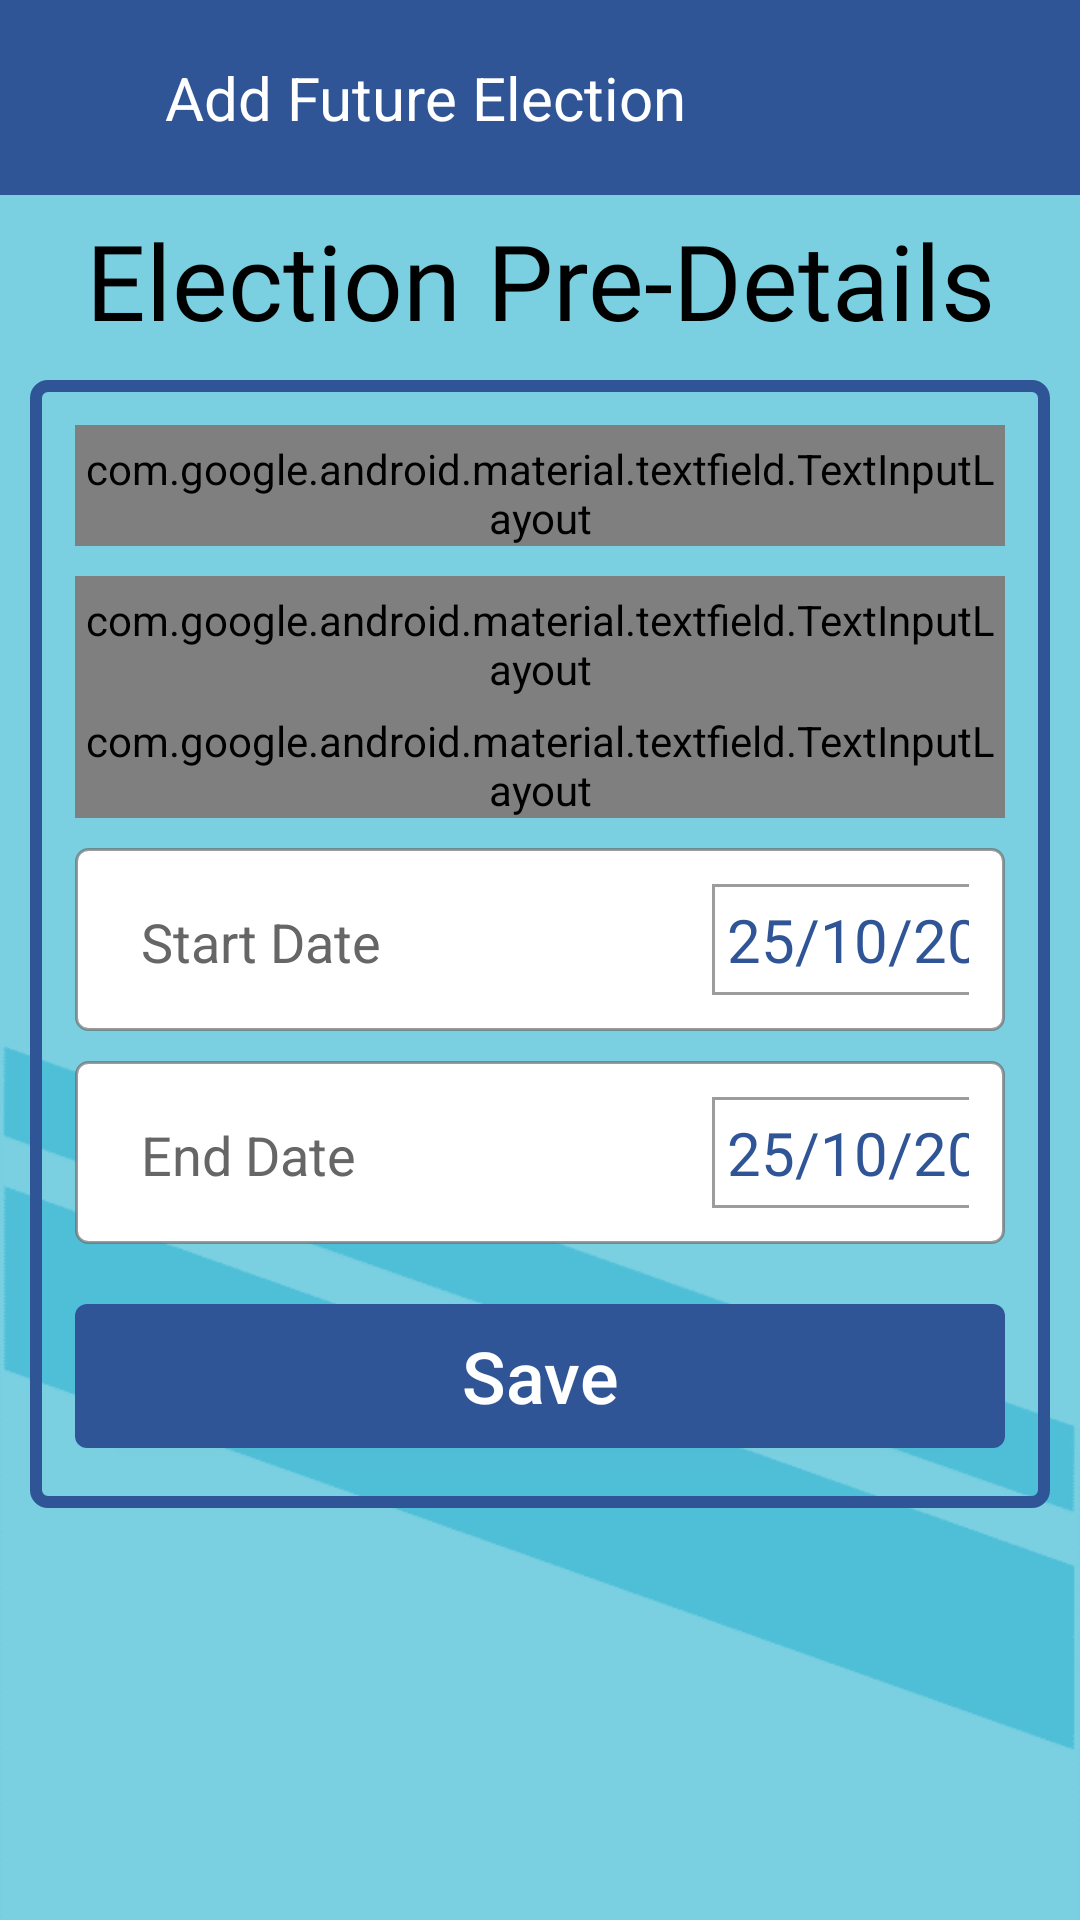

Layout XML and referenced resources for this Android screen:
<!-- AndroidManifest.xml: application theme Theme.ElectronicElectionApp.NoActionBarNoStatusBar -->
<!-- res/layout/activity_sv_add_future_election.xml -->
<?xml version="1.0" encoding="utf-8"?>
<LinearLayout
    xmlns:android="http://schemas.android.com/apk/res/android"
    xmlns:app="http://schemas.android.com/apk/res-auto"
    xmlns:tools="http://schemas.android.com/tools"
    android:layout_width="match_parent"
    android:layout_height="match_parent"
    android:orientation="vertical"
    tools:context=".Supervisor.SV_AddFutureElection"
    android:background="@drawable/background">

    <androidx.constraintlayout.widget.ConstraintLayout
        android:id="@+id/toolbar_constraint"
        android:layout_width="match_parent"
        app:layout_constraintTop_toTopOf="parent"
        app:layout_constraintLeft_toLeftOf="parent"
        app:layout_constraintRight_toRightOf="parent"
        android:layout_height="65dp"
        android:background="#2F5597">

        <ImageView
            android:id="@+id/back"
            android:layout_width="35dp"
            android:layout_height="35dp"
            android:layout_marginLeft="10dp"
            app:layout_constraintLeft_toLeftOf="@id/toolbar_constraint"
            app:layout_constraintTop_toTopOf="@id/toolbar_constraint"
            app:layout_constraintBottom_toBottomOf="@id/toolbar_constraint"
            android:src="@drawable/icon_back" />

        <TextView
            android:id="@+id/pageName"
            android:layout_width="wrap_content"
            android:layout_height="wrap_content"
            android:layout_marginLeft="10dp"
            app:layout_constraintTop_toTopOf="@id/toolbar_constraint"
            app:layout_constraintLeft_toRightOf="@+id/back"
            app:layout_constraintBottom_toBottomOf="@id/toolbar_constraint"
            android:text="Add Future Election"
            android:textColor="@color/white"
            android:textSize="20sp"/>

        <ImageView
            android:id="@+id/setting"
            android:layout_width="35dp"
            android:layout_height="35dp"
            android:layout_marginRight="10dp"
            app:layout_constraintRight_toRightOf="@id/toolbar_constraint"
            app:layout_constraintTop_toTopOf="@id/toolbar_constraint"
            app:layout_constraintBottom_toBottomOf="@id/toolbar_constraint"
            android:src="@drawable/icon_setting" />

    </androidx.constraintlayout.widget.ConstraintLayout>


    <TextView
        android:layout_width="match_parent"
        android:layout_height="wrap_content"
        android:layout_marginTop="5dp"
        android:background="#7AD0E1"
        android:fontFamily="@font/caveat"
        android:text="Election Pre-Details"
        android:gravity="center"
        android:textColor="@color/black"
        android:textSize="35sp" />

    <LinearLayout
        android:layout_width="match_parent"
        android:layout_height="wrap_content"
        android:orientation="vertical"
        android:background="@drawable/curved_corners_blue_line2"
        android:layout_margin="10dp"
        android:padding="5dp">

        <com.google.android.material.textfield.TextInputLayout
            android:id="@+id/addFutureElectionFormIL"
            android:layout_width="match_parent"
            android:layout_height="wrap_content"
            android:layout_marginTop="10dp"
            android:layout_marginLeft="10dp"
            android:layout_marginRight="10dp"
            android:paddingTop="5dp"
            android:hint="Submission form"
            app:boxBackgroundColor="#F2F2F2"
            app:boxStrokeColor="#2F5597"
            app:hintTextColor="#000000"
            android:textColorHint="#666666"
            app:helperTextEnabled="true"
            app:helperTextTextColor="#FF0000"
            style="@style/Widget.MaterialComponents.TextInputLayout.OutlinedBox">

            <com.google.android.material.textfield.TextInputEditText
                android:id="@+id/TIET_addFutureElectionForm"
                android:layout_width="match_parent"
                android:layout_height="wrap_content"
                android:inputType="textUri"
                android:textColor="#666666"/>

        </com.google.android.material.textfield.TextInputLayout>

        <com.google.android.material.textfield.TextInputLayout
            android:id="@+id/electionPreNameTIL"
            android:layout_width="match_parent"
            android:layout_height="wrap_content"
            android:layout_marginTop="10dp"
            android:layout_marginLeft="10dp"
            android:layout_marginRight="10dp"
            android:paddingTop="5dp"
            android:hint="Election Pre Name"
            app:boxBackgroundColor="#F2F2F2"
            app:boxStrokeColor="#2F5597"
            app:hintTextColor="#000000"
            android:textColorHint="#666666"
            app:helperTextEnabled="true"
            app:helperTextTextColor="#FF0000"
            app:counterEnabled="true"
            app:counterMaxLength="50"
            app:counterTextColor="@color/white"
            style="@style/Widget.MaterialComponents.TextInputLayout.OutlinedBox">

            <com.google.android.material.textfield.TextInputEditText
                android:id="@+id/etElectionPreName"
                android:layout_width="match_parent"
                android:layout_height="wrap_content"
                android:textColor="#666666"/>

        </com.google.android.material.textfield.TextInputLayout>

        <com.google.android.material.textfield.TextInputLayout
            android:id="@+id/electionPreDescriptionTIL"
            android:layout_below="@id/electionNameTIL"
            android:layout_width="match_parent"
            android:layout_height="wrap_content"
            android:layout_marginLeft="10dp"
            android:layout_marginRight="10dp"
            android:paddingTop="5dp"
            android:hint="Election Pre Description"
            app:helperTextEnabled="true"
            app:helperTextTextColor="#FF0000"
            app:hintEnabled="true"
            app:boxBackgroundColor="#F2F2F2"
            app:hintTextColor="#000000"
            app:counterEnabled="true"
            app:counterMaxLength="500"
            app:boxStrokeColor="#2F5597"
            android:textColorHint="#666666"
            style="@style/Widget.MaterialComponents.TextInputLayout.OutlinedBox">

            <com.google.android.material.textfield.TextInputEditText
                android:id="@+id/etelectionPreDescription"
                android:layout_width="match_parent"
                android:layout_height="wrap_content"
                android:textColor="#666666"/>
        </com.google.android.material.textfield.TextInputLayout>

        <LinearLayout
            android:layout_width="match_parent"
            android:layout_height="wrap_content"
            android:layout_marginLeft="10dp"
            android:layout_marginRight="10dp"
            android:padding="12dp"
            android:background="@drawable/curved_corners_gray_line"
            android:layout_marginTop="10dp">

            <TextView
                android:layout_width="wrap_content"
                android:layout_height="wrap_content"
                android:layout_marginStart="10dp"
                android:layout_marginEnd="110dp"
                android:text="Start Date"
                android:textSize="18sp"
                android:textColor="#666666"/>

            <TextView
                android:id="@+id/electionPreStartDate"
                android:layout_width="125dp"
                android:layout_height="wrap_content"
                android:padding="5dp"
                android:background="@drawable/corners90_gray_line"
                android:text="25/10/2022"
                android:textColor="#2F5597"
                android:textSize="20sp"/>

        </LinearLayout>
        <LinearLayout
            android:layout_width="match_parent"
            android:layout_height="wrap_content"
            android:layout_marginLeft="10dp"
            android:layout_marginRight="10dp"
            android:padding="12dp"
            android:background="@drawable/curved_corners_gray_line"
            android:layout_marginTop="10dp">

            <TextView
                android:layout_width="wrap_content"
                android:layout_height="wrap_content"
                android:layout_marginStart="10dp"
                android:layout_marginEnd="110dp"
                android:text="End Date  "
                android:textSize="18sp"
                android:textColor="#666666"/>

            <TextView
                android:id="@+id/electionPreEndDate"
                android:layout_width="125dp"
                android:layout_height="wrap_content"
                android:padding="5dp"
                android:background="@drawable/corners90_gray_line"
                android:text="25/10/2022"
                android:textColor="#2F5597"
                android:textSize="20sp"/>

        </LinearLayout>

        <androidx.appcompat.widget.AppCompatButton
            android:id="@+id/BTN_Save_Future_election"
            android:layout_width="match_parent"
            android:layout_height="wrap_content"
            android:layout_marginLeft="10dp"
            android:layout_marginTop="20dp"
            android:layout_marginRight="10dp"
            android:layout_marginBottom="15dp"
            android:background="@drawable/blue_button"
            android:backgroundTintMode="add"
            android:text="Save"
            android:textAllCaps="false"
            android:textColor="@color/white"
            android:textSize="24sp" />

    </LinearLayout>
</LinearLayout>
<!-- resources referenced by this layout -->
<resources>
  <color name="black">#FF000000</color>
  <color name="white">#FFFFFFFF</color>
  <!-- drawable background: png bitmap (drawable, 5014 bytes) -->
  <!-- drawable blue_button (drawable) -->
  <?xml version="1.0" encoding="utf-8"?>
  <shape
      xmlns:android="http://schemas.android.com/apk/res/android"
      android:shape="rectangle">
      <solid android:color="#2F5597"/>
      <corners android:radius="4dp"/>
  
  </shape>
  <!-- drawable corners90_gray_line (drawable) -->
  <?xml version="1.0" encoding="utf-8"?>
  <shape
      xmlns:android="http://schemas.android.com/apk/res/android"
      android:shape="rectangle">
  
      <stroke android:color="#A4666666"
          android:width="1dp"/>
  
      <solid android:color="#FFFFFF"/>
  
  
  </shape>
  <!-- drawable curved_corners_blue_line2 (drawable) -->
  <?xml version="1.0" encoding="utf-8"?>
  <shape
      xmlns:android="http://schemas.android.com/apk/res/android"
      android:shape="rectangle">
  
      <stroke android:color="#2F5597" android:width="4dp"/>
      <corners android:radius="4dp"/>
  
  </shape>
  <!-- drawable curved_corners_gray_line (drawable) -->
  <?xml version="1.0" encoding="utf-8"?>
  <shape
      xmlns:android="http://schemas.android.com/apk/res/android"
      android:shape="rectangle">
  
      <stroke android:color="#A4666666"
              android:width="1dp"/>
  
      <solid android:color="#ffffff"/>
  
      <corners android:radius="4dp"/>
  
  </shape>
  <style name="Theme.ElectronicElectionApp.NoActionBarNoStatusBar">
          <item name="windowActionBar"> false</item>
          <item name="windowNoTitle">true</item>
          <item name="android:windowTranslucentStatus">true</item>
          <item name="android:windowTranslucentNavigation">true</item>
          <item name="android:fitsSystemWindows">true</item>
  
      </style>
</resources>
